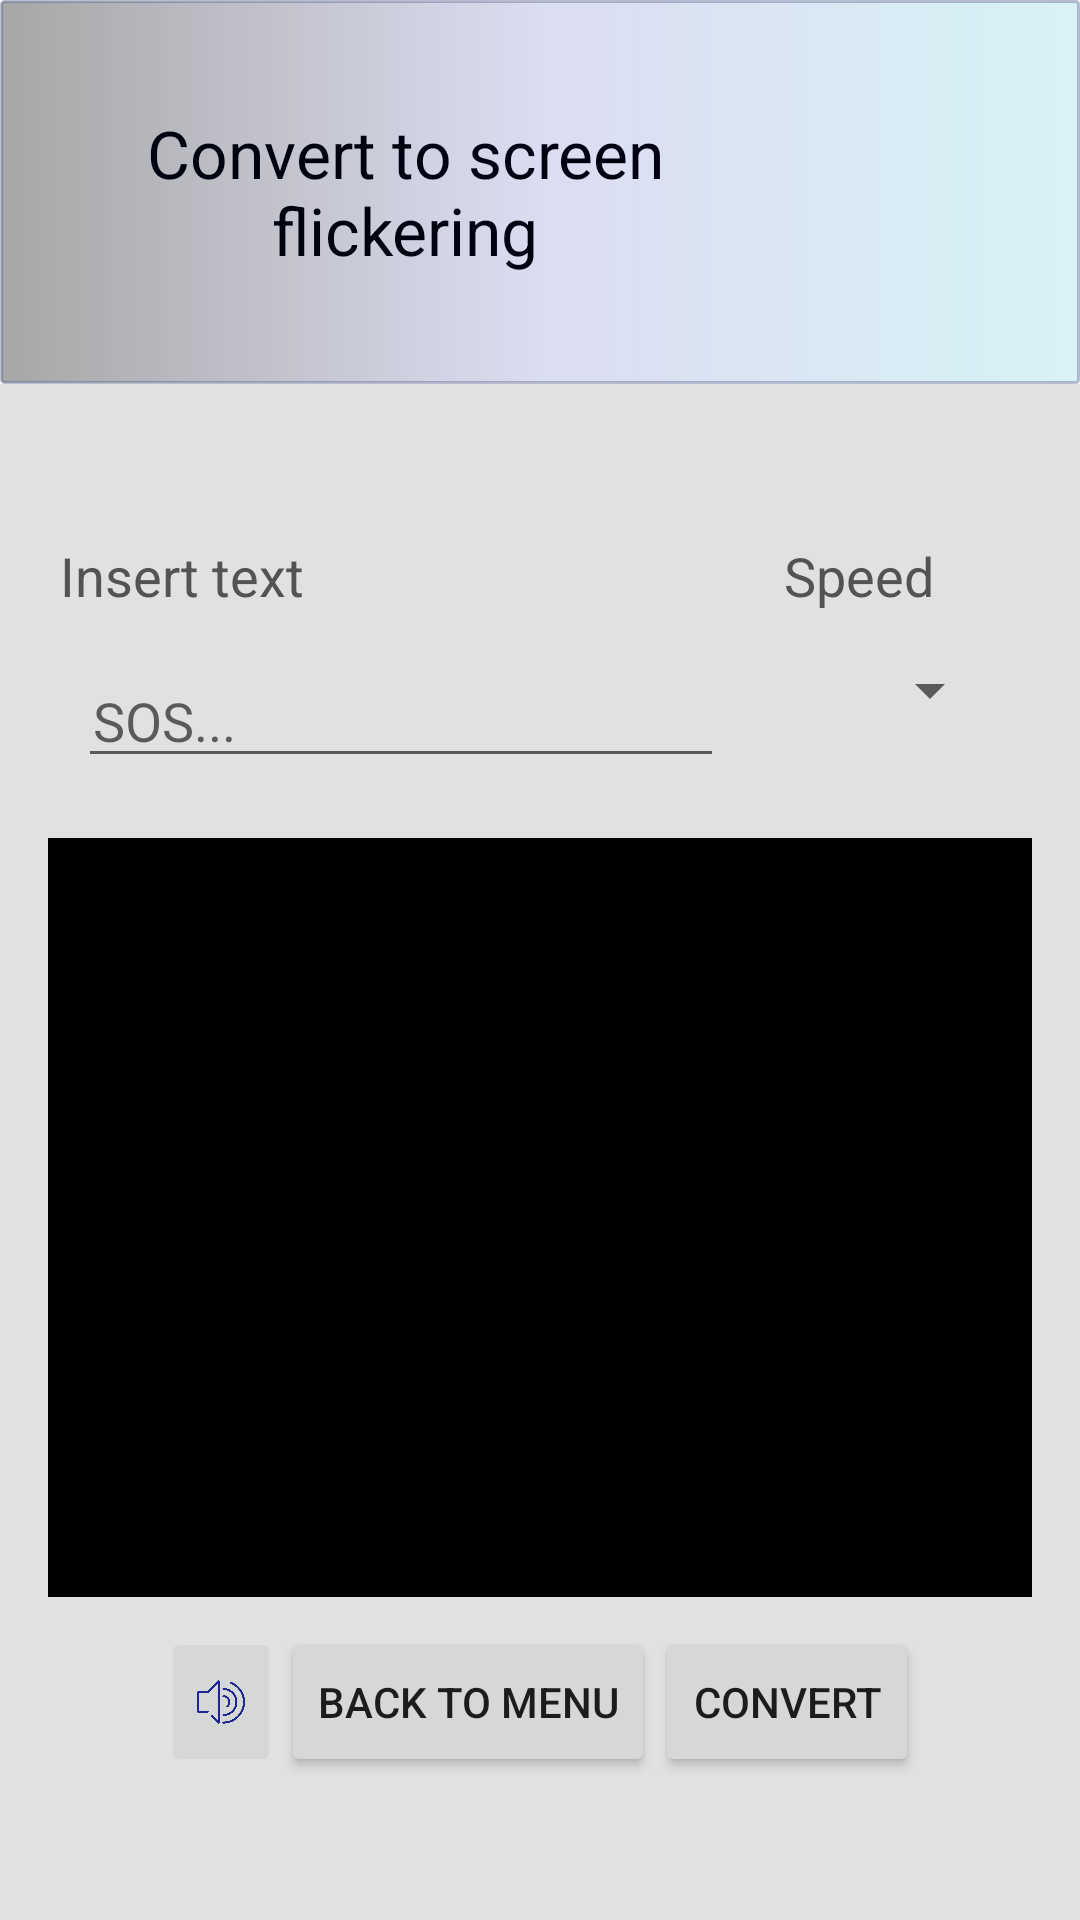

This screen was rendered from an Android layout file. Write that file and the resources it references.
<!-- AndroidManifest.xml: application theme AppTheme -->
<!-- res/layout/activity_convert_to_screen.xml -->
<?xml version="1.0" encoding="utf-8"?>
<LinearLayout xmlns:android="http://schemas.android.com/apk/res/android"
    xmlns:tools="http://schemas.android.com/tools"
    android:layout_width="match_parent"
    android:weightSum="100"
    android:orientation="vertical"
    android:layout_height="match_parent"
    tools:context="com.company.example.morsecodeconverter.ConvertToScreen">
    
    <LinearLayout
        android:id="@+id/linear_layout_button_screen"
        style="@style/linearLayoutButton"
        android:onClick="backToMenuButton"
        android:layout_weight="20"
        >
        <TextView
            style="@style/linearLayoutButton_textView"
            android:text="@string/convert_to_screen_flickering"
            android:onClick="backToMenuButton"
            />
        <ImageView
            android:id="@+id/linear_layout_button_screen_icon"
            android:src="@drawable/screen"
            style="@style/linearLayoutButton_imageView"
            android:onClick="backToMenuButton"
            />
    </LinearLayout>
    
    <LinearLayout
        android:id="@+id/screen_convert_second_menu_linear_layout"
        style="@style/secondMenuLayout"
        android:gravity="center"
        android:visibility="visible"
        >
        
        <LinearLayout
            android:layout_width="match_parent"
            android:layout_height="wrap_content"
            android:orientation="horizontal"
            android:weightSum="100"
            >
            <TextView
                style="@style/secondMenuLayout_textView"
                android:layout_marginTop="0dp"
                android:padding="4dp"
                android:layout_width="0dp"
                android:layout_weight="65"
                android:text="@string/insert_text"
                />
            <TextView
                style="@style/secondMenuLayout_textView"
                android:padding="4dp"
                android:layout_marginTop="0dp"
                android:layout_width="0dp"
                android:gravity="center"
                android:layout_weight="35"
                android:text="@string/speed"
                />
        </LinearLayout>
        
        <LinearLayout
            android:layout_width="match_parent"
            android:layout_height="wrap_content"
            android:orientation="horizontal"
            android:layout_margin="10dp"
            android:weightSum="100"
            android:layout_gravity="center|bottom"
            >
            <EditText
                android:id="@+id/convert_morse_edit_text_input_screen"
                style="@style/secondMenuLayout_editText"
                android:gravity="bottom"
                android:hint="SOS..."
                android:layout_weight="70"
                />
            <Spinner
                style="@style/secondMenuLayout_spinner"
                android:id="@+id/spinnerScreen"
                android:layout_marginBottom="13dp"
                />
        </LinearLayout>
        
        
        <TextView
            android:layout_marginTop="10dp"
            android:id="@+id/convertet_morse_edit_view_output_screen"
            android:padding="8dp"
            android:background="#000000"
            android:layout_width="match_parent"
            android:layout_height="0dp"
            android:layout_weight="80"

            />
        
        <LinearLayout
            android:layout_width="match_parent"
            android:layout_height="50dp"
            android:orientation="horizontal"
            android:gravity="center"
            android:layout_marginTop="10dp"
            >
            <ImageButton
                android:id="@+id/soundEnableButtonId"
                android:scaleType="fitCenter"
                android:layout_width="40dp"
                android:layout_height="match_parent"
                android:src="@drawable/sound_on"
                android:onClick="makeSoundScreenEnable"
                android:tag="enable"
                />
            <Button
                android:onClick="backToMenuButton"
                android:layout_width="wrap_content"
                android:layout_height="match_parent"
                android:text="@string/back_to_menu_button"/>
            <Button
                android:id="@+id/myConvertScreenButton"
                android:onClick="convertToScreenButton"
                android:layout_width="wrap_content"
                android:layout_height="match_parent"
                android:text="@string/convert_button"
                />
        </LinearLayout>
    </LinearLayout>
</LinearLayout>
<!-- resources referenced by this layout -->
<resources>
  <string name="back_to_menu_button">BACK TO MENU</string>
  <string name="convert_button">CONVERT</string>
  <string name="convert_to_screen_flickering">Convert to screen flickering</string>
  <string name="insert_text">Insert text</string>
  <string name="speed">Speed</string>
  <style name="linearLayoutButton">
          <item name="android:tag">inactive</item>
          <item name="android:visibility">visible</item>
          <item name="android:weightSum">100</item>
          <item name="android:layout_width">match_parent</item>
          <item name="android:layout_height">0dp</item>
          <item name="android:layout_weight">30</item>
          <item name="android:orientation">horizontal</item>
          <item name="android:background">@drawable/buttonshape</item>
      </style>
  <style name="linearLayoutButton_imageView">
          <item name="android:layout_width">0dp</item>
          <item name="android:layout_weight">20</item>
          <item name="android:layout_height">match_parent</item>
          <item name="android:gravity">center</item>
      </style>
  <style name="linearLayoutButton_textView">
          <item name="android:padding">8dp</item>
          <item name="android:layout_width">0dp</item>
          <item name="android:layout_weight">75</item>
          <item name="android:layout_height">match_parent</item>
          <item name="android:gravity">center</item>
          <item name="android:textSize">22sp</item>
          <item name="android:textColor">#000210</item>
      </style>
  <style name="secondMenuLayout">
          <item name="android:visibility">gone</item>
          <item name="android:weightSum">100</item>
          <item name="android:layout_width">match_parent</item>
          <item name="android:layout_height">0dp</item>
          <item name="android:layout_weight">80</item>
          <item name="android:orientation">vertical</item>
          <item name="android:background">#e1e1e1</item>
          <item name="android:padding">16dp</item>
      </style>
  <style name="secondMenuLayout_editText">
          <item name="android:layout_width">0dp</item>
          <item name="android:layout_weight">80</item>
          <item name="android:layout_height">wrap_content</item>
          <item name="android:gravity">center|left</item>
          <item name="android:paddingLeft">5dp</item>
      </style>
  <style name="secondMenuLayout_spinner">
          <item name="android:layout_width">0dp</item>
          <item name="android:layout_weight">30</item>
          <item name="android:layout_height">wrap_content</item>
      </style>
  <style name="secondMenuLayout_textView">
          <item name="android:layout_marginTop">10dp</item>
          <item name="android:layout_width">match_parent</item>
          <item name="android:layout_height">wrap_content</item>
          <item name="android:gravity">center|left</item>
          <item name="android:textSize">18sp</item>
          <item name="android:textColor">#535353</item>
      </style>
  <style name="AppTheme" parent="Theme.AppCompat.Light.DarkActionBar">
          
          <item name="colorPrimary">@color/colorPrimary</item>
          <item name="colorPrimaryDark">@color/colorPrimaryDark</item>
          <item name="colorAccent">@color/colorAccent</item>
      </style>
  <!-- drawable buttonshape (drawable) -->
  <?xml version="1.0" encoding="utf-8"?>
  <shape xmlns:android="http://schemas.android.com/apk/res/android" android:shape="rectangle" >
      <corners
          android:radius="1dp"
          />
      <gradient
          android:angle="180"
          android:centerX="50%"
          android:centerColor="#24242EBD"
          android:startColor="#240CCBE8"
          android:endColor="#54000000"
          android:type="linear"
          />
      <padding
          android:left="0dp"
          android:top="0dp"
          android:right="0dp"
          android:bottom="0dp"
          />
      <size
          android:width="270dp"
          android:height="60dp"
          />
      <stroke
          android:width="1dp"
          android:color="#54364378"
          />
  </shape>
  <!-- not gathered from this repository: default colours our renderer supplied (Android Studio template values) -->
  <color name="colorPrimary">#FF6200EE</color>
  <color name="colorPrimaryDark">#FF3700B3</color>
  <color name="colorAccent">#FF03DAC5</color>
</resources>
